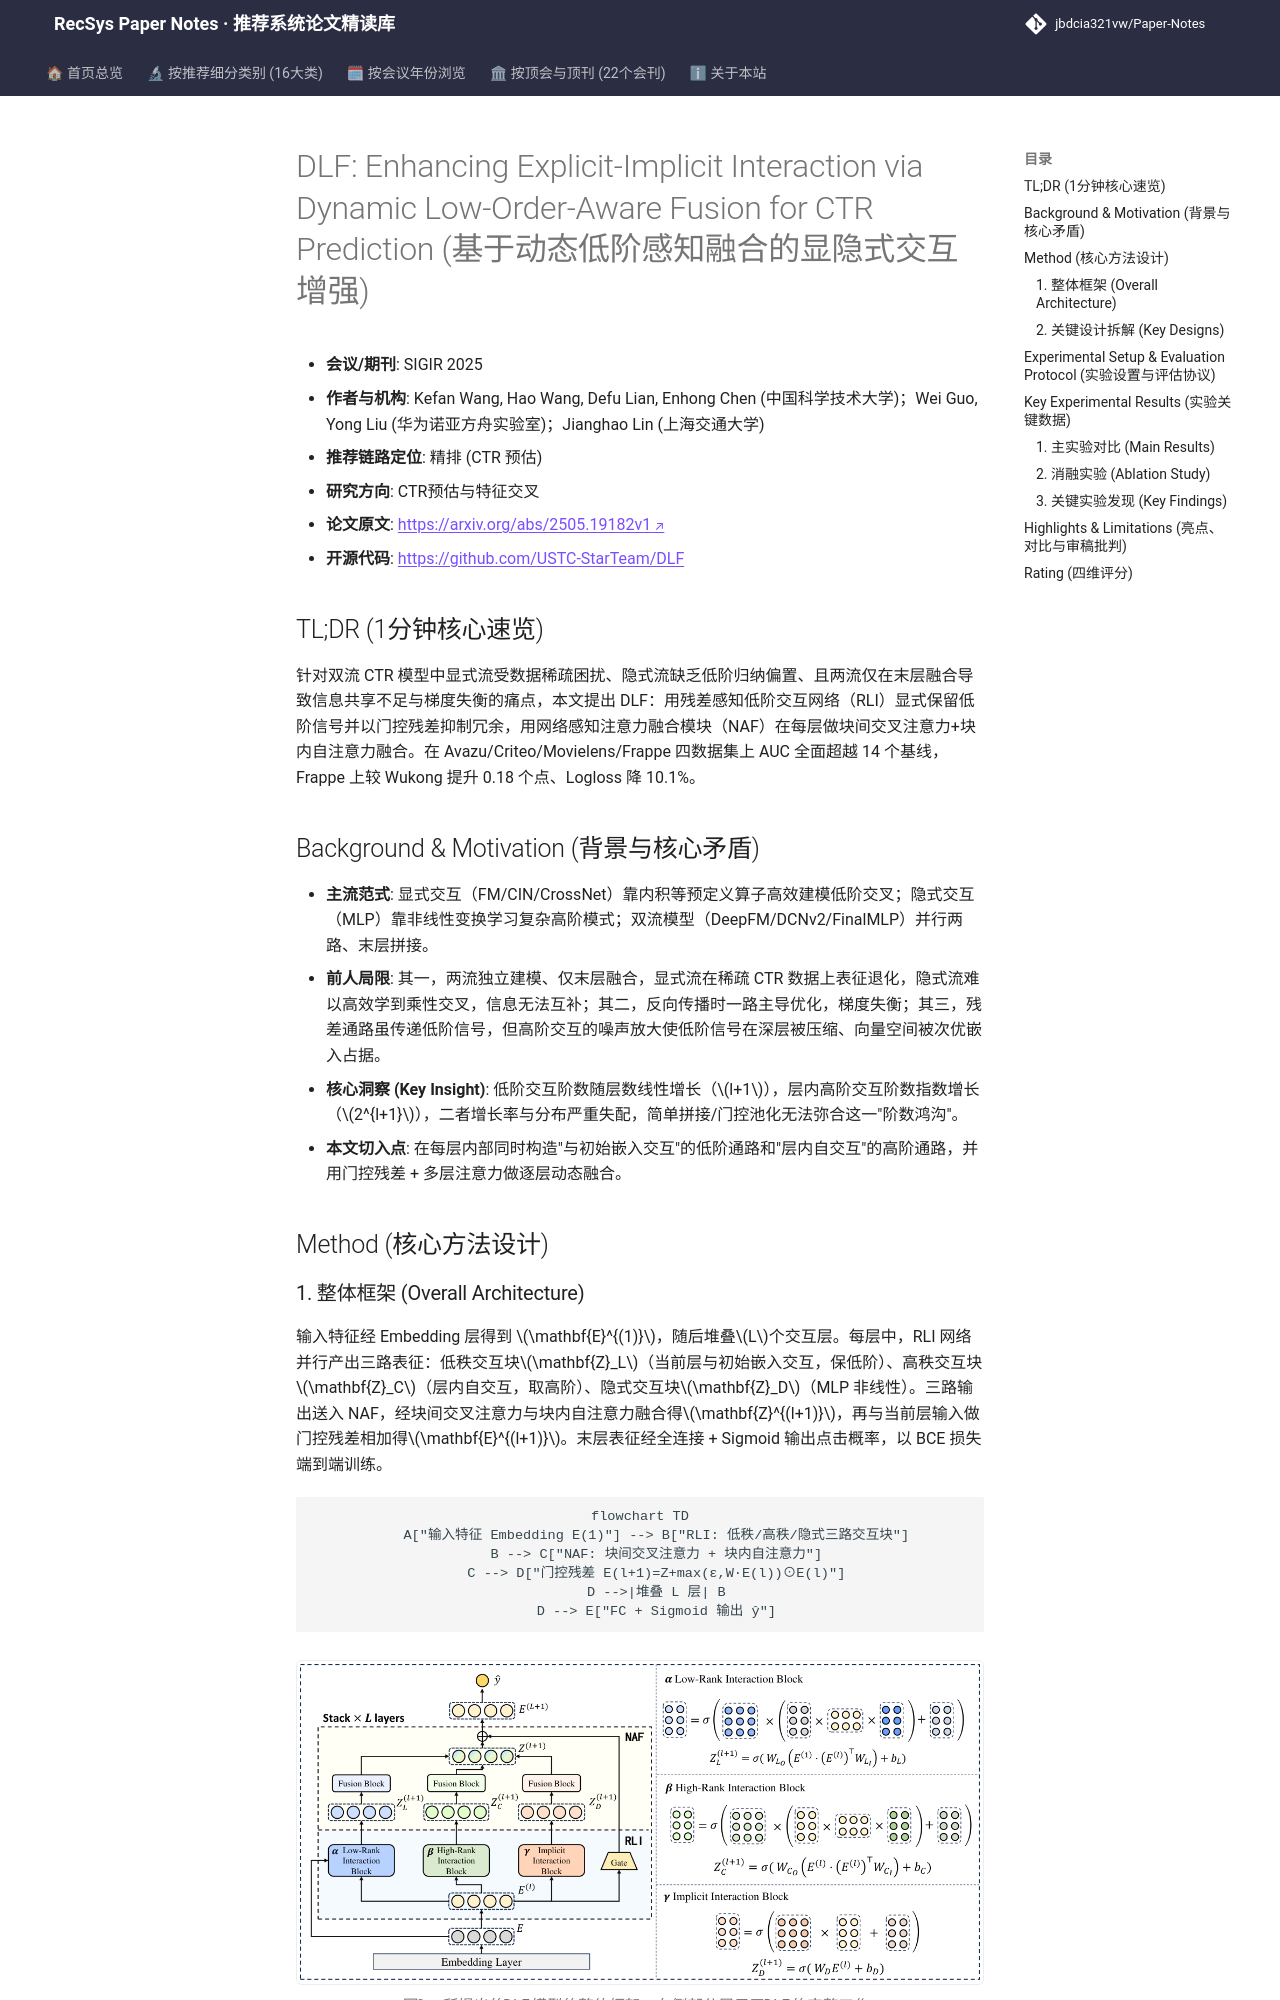

repository: jbdcia321vw/Paper-Notes · page: venues/SIGIR/2025/ctr_feature_interaction/dlf_enhancing_explicit_implicit_interaction_via_dynamic_low_order_aware_fus/index.html · generator: mkdocs

---
title: "[Paper Note] DLF: Enhancing Explicit-Implicit Interaction via Dynamic Low-Order-Aware Fusion for CTR Prediction"
description: "[SIGIR 2025][CTR预估与特征交叉] 以残差感知低阶交互网络与逐层注意力融合，动态平衡显隐式特征交叉，四数据集AUC全面SOTA。"
tags:
  - SIGIR 2025
  - CTR预估与特征交叉
  - 精排
  - 显隐式双流融合
  - 低阶信号保持
  - 逐层注意力融合
date: 2026-11-14
venue: SIGIR
year: 2025
paper_url: "https://arxiv.org/abs/2505.19182"
code_url: "https://github.com/USTC-StarTeam/DLF"
categories:
  - ctr_feature_interaction
---

# DLF: Enhancing Explicit-Implicit Interaction via Dynamic Low-Order-Aware Fusion for CTR Prediction (基于动态低阶感知融合的显隐式交互增强)

- **会议/期刊**: SIGIR 2025
- **作者与机构**: Kefan Wang, Hao Wang, Defu Lian, Enhong Chen (中国科学技术大学)；Wei Guo, Yong Liu (华为诺亚方舟实验室)；Jianghao Lin (上海交通大学)
- **推荐链路定位**: 精排 (CTR 预估)
- **研究方向**: CTR预估与特征交叉
- **论文原文**: [https://arxiv.org/abs/2505.19182v1](https://arxiv.org/abs/2505.19182v1)
- **开源代码**: [https://github.com/USTC-StarTeam/DLF](https://github.com/USTC-StarTeam/DLF)

## TL;DR (1分钟核心速览)

针对双流 CTR 模型中显式流受数据稀疏困扰、隐式流缺乏低阶归纳偏置、且两流仅在末层融合导致信息共享不足与梯度失衡的痛点，本文提出 DLF：用残差感知低阶交互网络（RLI）显式保留低阶信号并以门控残差抑制冗余，用网络感知注意力融合模块（NAF）在每层做块间交叉注意力+块内自注意力融合。在 Avazu/Criteo/Movielens/Frappe 四数据集上 AUC 全面超越 14 个基线，Frappe 上较 Wukong 提升 0.18 个点、Logloss 降 10.1%。

## Background & Motivation (背景与核心矛盾)

- **主流范式**: 显式交互（FM/CIN/CrossNet）靠内积等预定义算子高效建模低阶交叉；隐式交互（MLP）靠非线性变换学习复杂高阶模式；双流模型（DeepFM/DCNv2/FinalMLP）并行两路、末层拼接。
- **前人局限**: 其一，两流独立建模、仅末层融合，显式流在稀疏 CTR 数据上表征退化，隐式流难以高效学到乘性交叉，信息无法互补；其二，反向传播时一路主导优化，梯度失衡；其三，残差通路虽传递低阶信号，但高阶交互的噪声放大使低阶信号在深层被压缩、向量空间被次优嵌入占据。
- **核心洞察 (Key Insight)**: 低阶交互阶数随层数线性增长（$l+1$），层内高阶交互阶数指数增长（$2^{l+1}$），二者增长率与分布严重失配，简单拼接/门控池化无法弥合这一"阶数鸿沟"。
- **本文切入点**: 在每层内部同时构造"与初始嵌入交互"的低阶通路和"层内自交互"的高阶通路，并用门控残差 + 多层注意力做逐层动态融合。

## Method (核心方法设计)

### 1. 整体框架 (Overall Architecture)

输入特征经 Embedding 层得到 $\mathbf{E}^{(1)}$，随后堆叠$L$个交互层。每层中，RLI 网络并行产出三路表征：低秩交互块$\mathbf{Z}_L$（当前层与初始嵌入交互，保低阶）、高秩交互块$\mathbf{Z}_C$（层内自交互，取高阶）、隐式交互块$\mathbf{Z}_D$（MLP 非线性）。三路输出送入 NAF，经块间交叉注意力与块内自注意力融合得$\mathbf{Z}^{(l+1)}$，再与当前层输入做门控残差相加得$\mathbf{E}^{(l+1)}$。末层表征经全连接 + Sigmoid 输出点击概率，以 BCE 损失端到端训练。

```mermaid
flowchart TD
    A["输入特征 Embedding E(1)"] --> B["RLI: 低秩/高秩/隐式三路交互块"]
    B --> C["NAF: 块间交叉注意力 + 块内自注意力"]
    C --> D["门控残差 E(l+1)=Z+max(ε,W·E(l))⊙E(l)"]
    D -->|堆叠 L 层| B
    D --> E["FC + Sigmoid 输出 ŷ"]
```

<figure class="paper-figure" markdown="span">
  ![图2：所提出的DLF模型的整体框架。左侧部分展示了DLF的完整工作流程，核心模块为残差感知低阶交互网络（RLI）和网络感知注意力融合模块（NAF）。右侧部分详细可视化了RLI中的三个交互块：低秩交互块、高秩交互块和隐式交互块，突出展示了它们各自不同的计算机制。](../../../../assets/papers/2505.19182v1/figure_2.png)<figcaption>图2：所提出的DLF模型的整体框架。左侧部分展示了DLF的完整工作流程，核心模块为残差感知低阶交互网络（RLI）和网络感知注意力融合模块（NAF）。右侧部分详细可视化了RLI中的三个交互块：低秩交互块、高秩交互块和隐式交互块，突出展示了它们各自不同的计算机制。</figcaption>
</figure>
